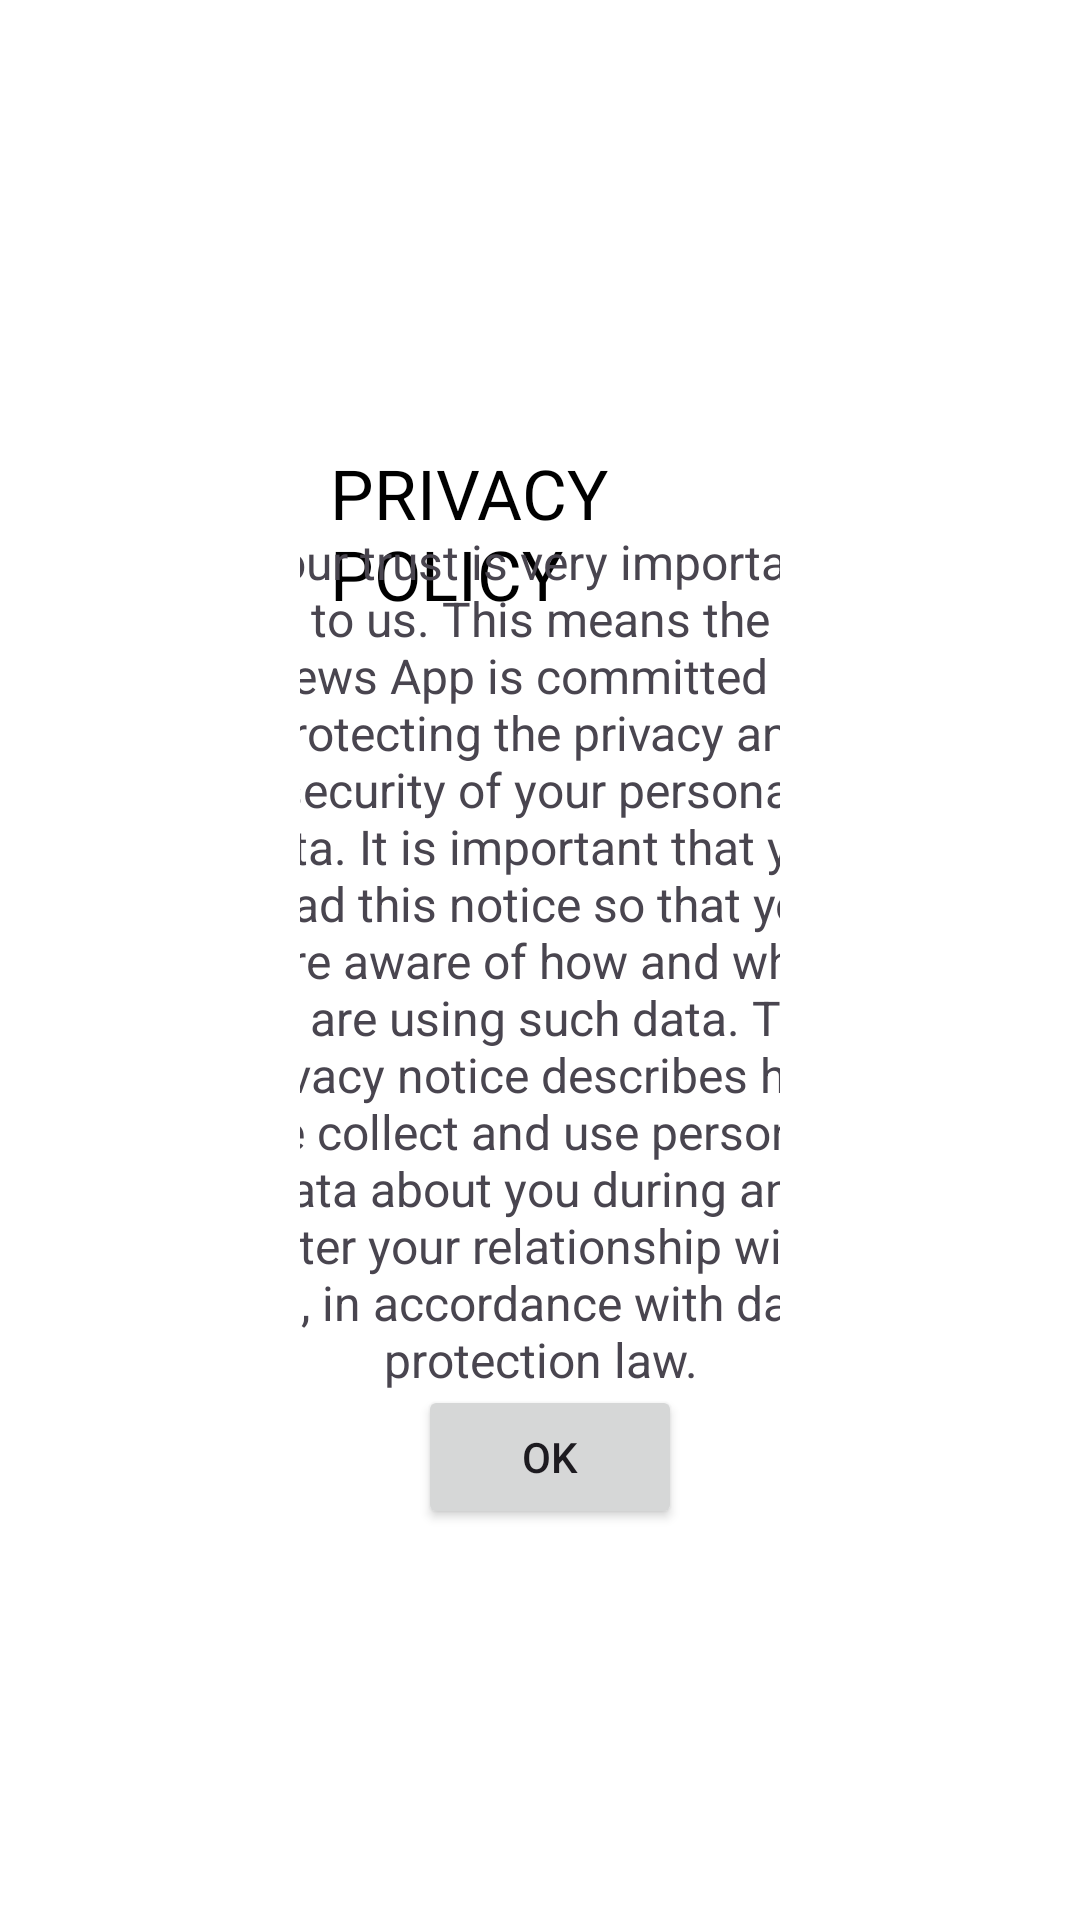

Here is an Android app screen rendered from its layout file. Give the layout XML and the strings, colors and styles it references.
<!-- AndroidManifest.xml: application theme Theme.NewsAppv5 -->
<!-- res/layout/policy_dialog.xml -->
<?xml version="1.0" encoding="utf-8"?>
<LinearLayout
    xmlns:android="http://schemas.android.com/apk/res/android"
    xmlns:tools="http://schemas.android.com/tools"
    android:layout_width="wrap_content"
    android:layout_height="wrap_content"
    xmlns:app="http://schemas.android.com/apk/res-auto">

    <androidx.constraintlayout.widget.ConstraintLayout
        android:id="@+id/cardView"
        android:layout_width="match_parent"
        android:layout_height="wrap_content"
        android:background="@color/white"
        android:padding="100dp"
        app:cardCornerRadius="14dp">

        <TextView
            android:id="@+id/privacy_title"
            android:layout_width="wrap_content"
            android:layout_height="wrap_content"
            android:padding="10dp"
            android:text="PRIVACY POLICY"
            android:textColor="@color/black"
            android:textColorHighlight="@color/black"
            android:textSize="23dp"
            android:visibility="visible"
            app:layout_constraintBottom_toBottomOf="parent"
            app:layout_constraintEnd_toEndOf="parent"
            app:layout_constraintHorizontal_bias="0.497"
            app:layout_constraintStart_toStartOf="parent"
            app:layout_constraintTop_toTopOf="parent"
            app:layout_constraintVertical_bias="0.108" />

        <TextView
            android:id="@+id/privacy_message"
            android:layout_width="411dp"
            android:layout_height="631dp"
            android:gravity="center"
            android:padding="100dp"
            android:text="Your trust is very important to us. This means the News App is committed to protecting the privacy and security of your personal data. It is important that you read this notice so that you are aware of how and why we are using such data. This privacy notice describes how we collect and use personal data about you during and after your relationship with us, in accordance with data protection law."
            android:textSize="16dp"
            app:layout_constraintBottom_toBottomOf="parent"
            app:layout_constraintEnd_toEndOf="parent"
            app:layout_constraintStart_toStartOf="parent"
            app:layout_constraintTop_toTopOf="parent" />

        <View
            android:id="@+id/privacy_view"
            android:layout_width="wrap_content"
            android:layout_height="wrap_content"
            android:background="@color/white"
            android:visibility="gone"
            tools:ignore="MissingConstraints" />

        <Button
            android:id="@+id/privacy_yes"
            android:layout_width="wrap_content"
            android:layout_height="wrap_content"
            android:gravity="center"
            android:text="OK"
            android:textAllCaps="true"
            app:layout_constraintBottom_toBottomOf="parent"
            app:layout_constraintEnd_toEndOf="parent"
            app:layout_constraintHorizontal_bias="0.544"
            app:layout_constraintStart_toStartOf="parent"
            app:layout_constraintTop_toTopOf="parent"
            app:layout_constraintVertical_bias="0.923" />


    </androidx.constraintlayout.widget.ConstraintLayout>

</LinearLayout>
<!-- resources referenced by this layout -->
<resources>
  <style name="Theme.NewsAppv5" parent="Base.Theme.NewsAppv5" />
  <style name="Base.Theme.NewsAppv5" parent="Theme.Material3.DayNight.NoActionBar">
          
          
      </style>
  <!-- not gathered from this repository: default colours our renderer supplied (Android Studio template values) -->
  <color name="black">#FF000000</color>
  <color name="white">#FFFFFFFF</color>
</resources>
